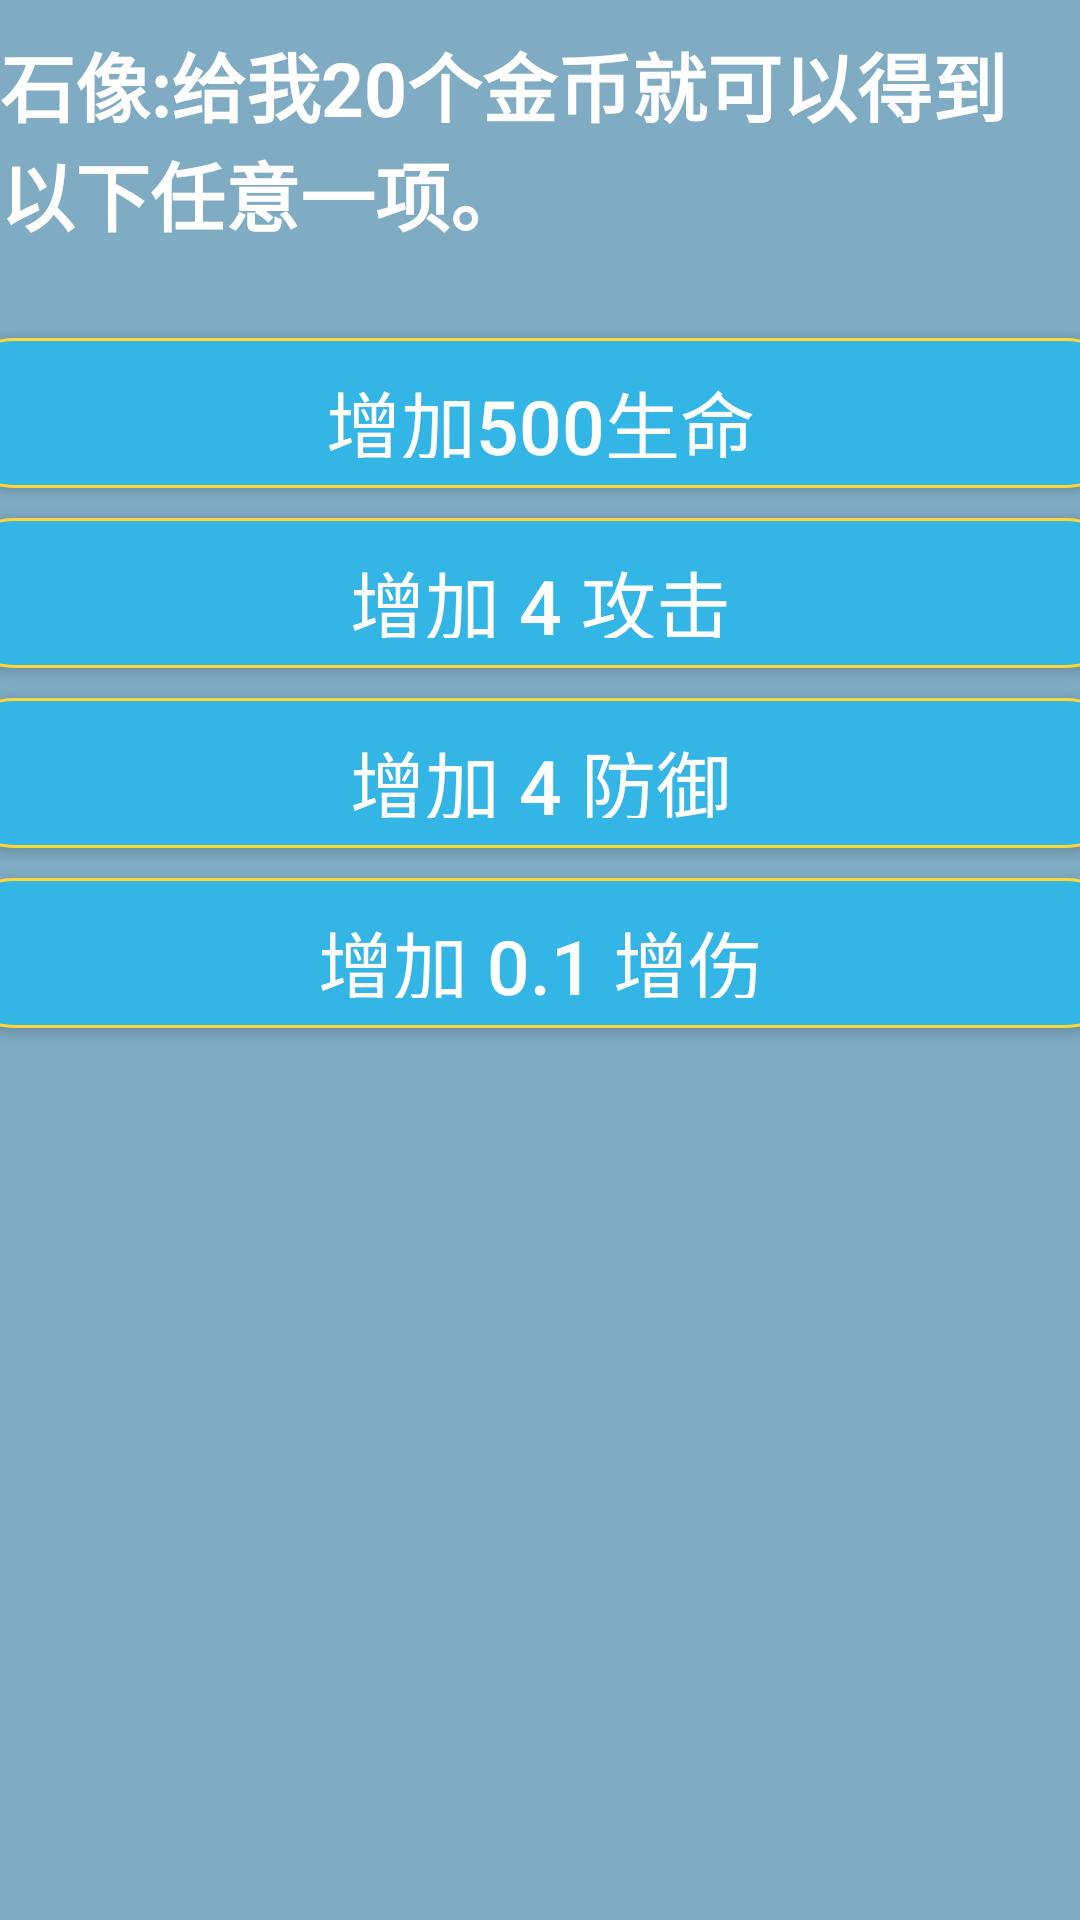

Layout XML and referenced resources for this Android screen:
<!-- AndroidManifest.xml: application theme AppTheme -->
<!-- res/layout/shopping.xml -->
<?xml version="1.0" encoding="utf-8"?>
<LinearLayout xmlns:android="http://schemas.android.com/apk/res/android"
    android:orientation="vertical"
    android:layout_width="wrap_content"
    android:layout_height="wrap_content"
    android:background="#80065e8d"
    android:weightSum="1">

    <TextView
        android:id="@+id/name"
        android:layout_width="wrap_content"
        android:layout_height="wrap_content"
        android:layout_gravity="center"
        android:text="@string/shopping"
        android:textColor="#FFFFFF"
        android:layout_marginTop="10dp"
        android:textStyle="bold"
        android:textSize="25sp"/>


    <Button
        android:id="@+id/addHp"
        android:layout_gravity="center"
        android:gravity="center"
        android:background="@drawable/main_menu_btnshape"
        android:textColor="#FFFFFF"
        android:layout_width="400dp"
        android:layout_height="50dp"
        android:layout_marginTop="30dp"
        android:text="增加500生命"
        android:textSize="25sp" />

    <Button
        android:id="@+id/addAtt"
        android:gravity="center"
        android:layout_gravity="center"
        android:layout_width="400dp"
        android:layout_height="50dp"
        android:text="增加 4 攻击"
        android:textSize="25sp"
        android:background="@drawable/main_menu_btnshape"
        android:textColor="#FFFFFF"
        android:layout_marginTop="10dp" />

    <Button
        android:id="@+id/addDef"
        android:gravity="center"
        android:layout_gravity="center"
        android:layout_width="400dp"
        android:layout_height="50dp"
        android:text="增加 4 防御"
        android:textSize="25sp"
        android:background="@drawable/main_menu_btnshape"
        android:textColor="#FFFFFF"
        android:layout_marginTop="10dp" />

    <Button
        android:id="@+id/addAdd"
        android:gravity="center"
        android:layout_gravity="center"
        android:layout_width="400dp"
        android:layout_height="50dp"
        android:layout_marginTop="10dp"
        android:text="增加 0.1 增伤"
        android:background="@drawable/main_menu_btnshape"
        android:textColor="#FFFFFF"
        android:textSize="25sp" />
</LinearLayout>
<!-- resources referenced by this layout -->
<resources>
  <!-- drawable main_menu_btnshape (drawable) -->
  <?xml version="1.0" encoding="utf-8"?>
  <selector xmlns:android="http://schemas.android.com/apk/res/android">
      <item android:state_pressed="true">
             <shape
                 xmlns:android="http://schemas.android.com/apk/res/android"
                 android:shape="rectangle">
                 
                 <stroke android:width="1dip"
                     android:color="#FDD835" />
                 
                 <size android:width="15dip"
                     android:height="15dip" />
                 
                 <solid android:color="@android:color/secondary_text_light_nodisable"/>
                 
                 
                 <corners android:radius="360dip"/>
                 
              <padding
                   android:left="10dp"
                   android:top="10dp"
                   android:right="10dp"
                   android:bottom="10dp" />
             </shape>
      </item>
  
      <item>
          <shape
              xmlns:android="http://schemas.android.com/apk/res/android"
              android:shape="rectangle">
              
              <solid android:color="@android:color/holo_blue_light"/>
              
              
              <stroke android:width="1dip"
                  android:color="#FDD835" />
              
              <size android:width="15dip"
                  android:height="15dip" />
              
              <corners android:radius="360dip"/>
              
              <padding
                  android:left="10dp"
                  android:top="10dp"
                  android:right="10dp"
                  android:bottom="10dp" />
          </shape>
      </item>
  </selector>
  <string name="shopping">石像:给我20个金币就可以得到以下任意一项。</string>
  <style name="AppTheme" parent="Theme.AppCompat.Light.DarkActionBar">
          
          <item name="colorPrimary">@color/colorPrimary</item>
          <item name="colorPrimaryDark">@color/colorPrimaryDark</item>
          <item name="colorAccent">@color/colorAccent</item>
      </style>
  <color name="colorPrimary">#6200EE</color>
  <color name="colorPrimaryDark">#3700B3</color>
  <color name="colorAccent">#03DAC5</color>
</resources>
